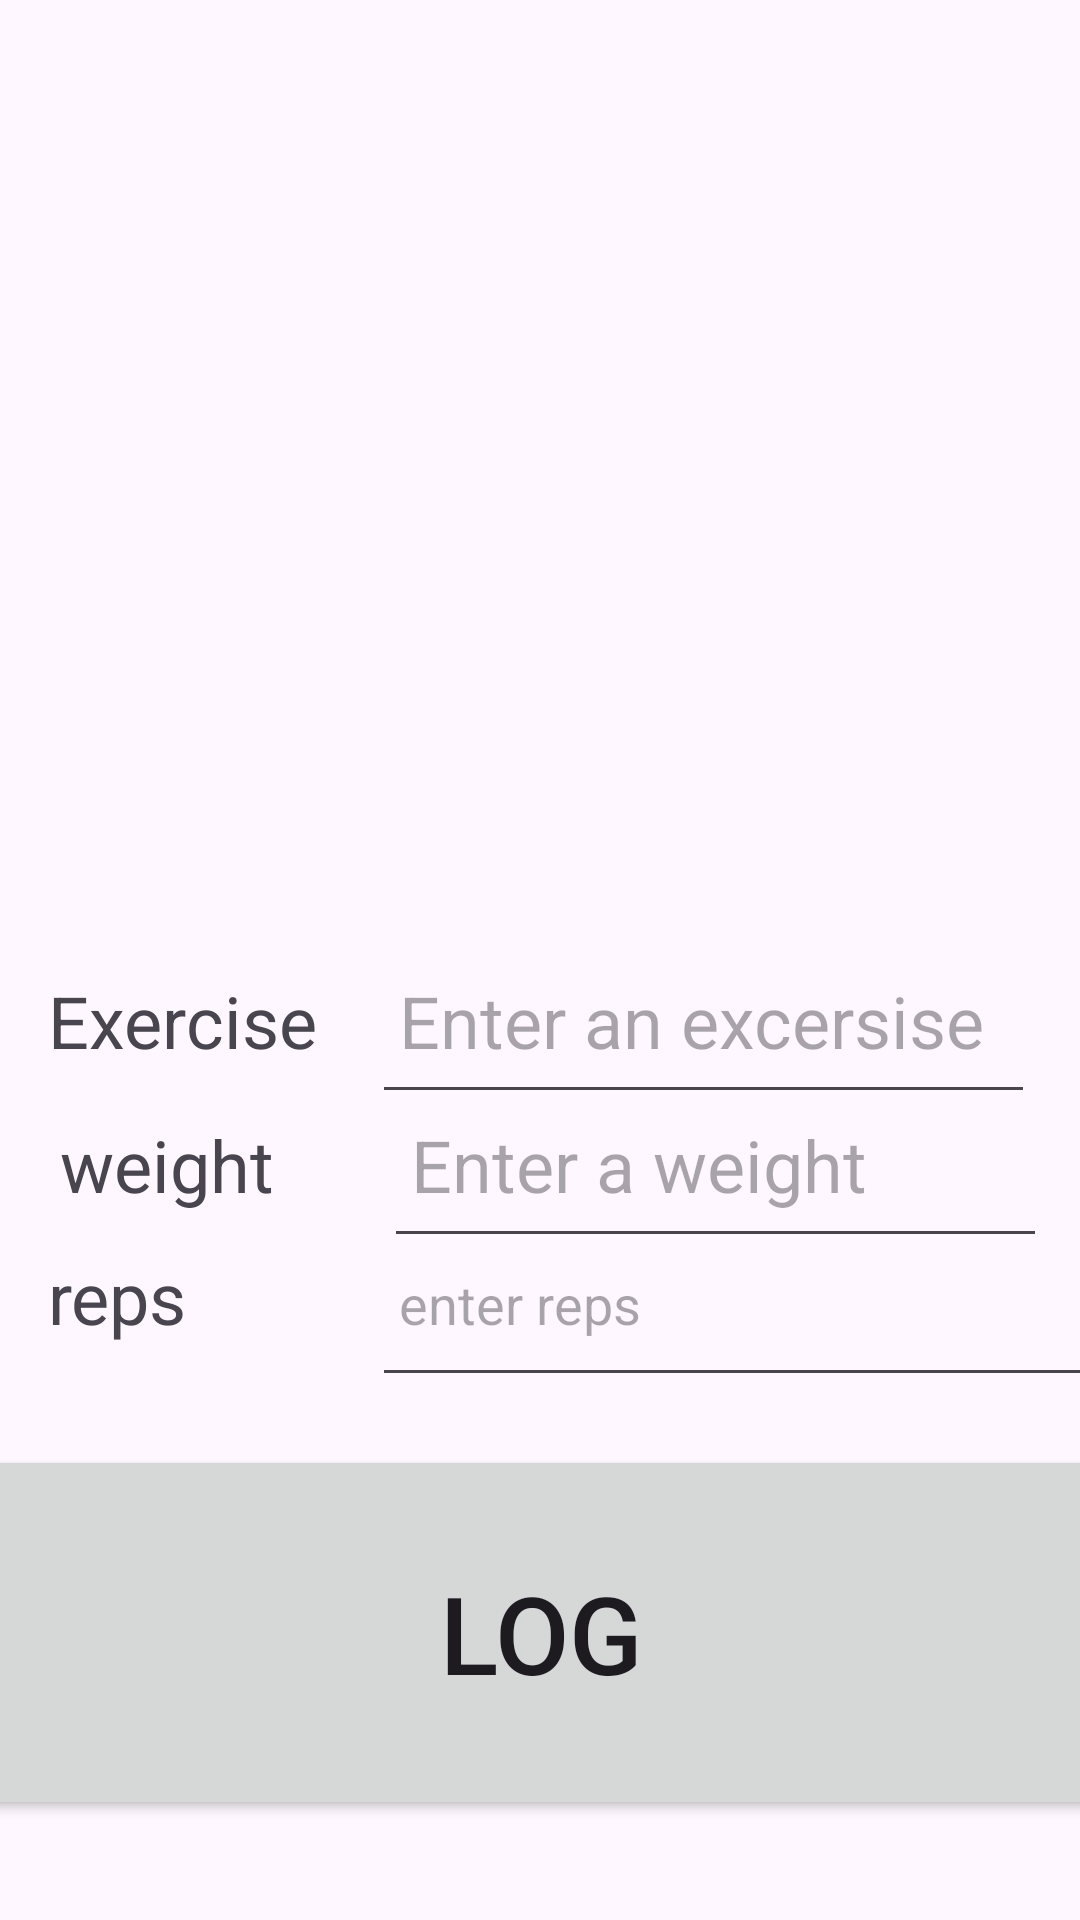

Layout XML and referenced resources for this Android screen:
<!-- AndroidManifest.xml: application theme Theme.Gym3 -->
<!-- res/layout/activity_main.xml -->
<?xml version="1.0" encoding="utf-8"?>
<androidx.constraintlayout.widget.ConstraintLayout xmlns:android="http://schemas.android.com/apk/res/android"
    xmlns:app="http://schemas.android.com/apk/res-auto"
    xmlns:tools="http://schemas.android.com/tools"
    android:id="@+id/main"
    android:layout_width="match_parent"
    android:layout_height="match_parent"
    tools:context=".MainActivity">


    <androidx.recyclerview.widget.RecyclerView
        android:id="@+id/logDisplayRecyclerView"
        android:layout_width="0dp"
        android:layout_height="300dp"
        android:layout_marginTop="16dp"
        android:padding="4dp"
        app:layout_constraintEnd_toEndOf="parent"
        app:layout_constraintStart_toStartOf="parent"
        app:layout_constraintTop_toTopOf="parent"
        tools:listitem="@layout/gymlog_recycler_item"

        />


    <TextView
        android:id="@+id/exerciseLabelTextView"
        android:layout_width="100dp"
        android:layout_height="40dp"
        android:layout_marginStart="16dp"
        android:layout_marginTop="8dp"
        android:textSize="24sp"
        android:text="@string/exercise"
        app:layout_constraintStart_toStartOf="parent"
        app:layout_constraintTop_toBottomOf="@+id/logDisplayRecyclerView" />

    <EditText
        android:id="@+id/exerciseInputEditText"
        android:layout_width="221dp"
        android:layout_height="62dp"
        android:layout_marginStart="8dp"
        android:hint="Enter an excersise"
        android:inputType="textAutoComplete"
        android:padding="9dp"
        android:textSize="24dp"
        app:layout_constraintBaseline_toBaselineOf="@+id/exerciseLabelTextView"
        app:layout_constraintStart_toEndOf="@id/exerciseLabelTextView"

        />


    <TextView
        android:id="@+id/weightLabelTextView"
        android:layout_width="100dp"
        android:layout_height="36dp"
        android:layout_marginStart="20dp"
        android:layout_marginTop="8dp"
        android:text="@string/weight"
        android:textSize="24sp"
        app:layout_constraintStart_toStartOf="parent"
        app:layout_constraintTop_toBottomOf="@+id/exerciseLabelTextView" />


    <EditText
        android:id="@+id/weightInputEditText"
        android:layout_width="221dp"
        android:layout_height="62dp"
        android:layout_marginStart="8dp"
        android:hint="@string/enter_a_weight"
        android:inputType="number|numberDecimal"
        android:padding="9dp"
        android:textSize="24dp"
        app:layout_constraintBaseline_toBaselineOf="@+id/weightLabelTextView"
        app:layout_constraintStart_toEndOf="@id/weightLabelTextView" />


    <TextView
        android:id="@+id/repLabelTextView"
        android:layout_width="100dp"
        android:layout_height="36dp"
        android:layout_marginStart="16dp"
        android:layout_marginTop="8dp"
        android:text="@string/reps"
        android:textSize="24sp"
        app:layout_constraintStart_toStartOf="parent"
        app:layout_constraintTop_toBottomOf="@+id/weightLabelTextView" />


    <EditText
        android:id="@+id/repInputEditText"
        android:layout_width="273dp"
        android:layout_height="62dp"
        android:layout_marginStart="8dp"
        android:hint="@string/enter_reps"
        android:inputType="number"
        android:padding="9dp"
        app:layout_constraintBaseline_toBaselineOf="@+id/repLabelTextView"
        app:layout_constraintStart_toEndOf="@id/repLabelTextView" />

    <Button
        android:id="@+id/logButton"
        android:layout_width="390dp"
        android:layout_height="125dp"
        android:layout_marginTop="16dp"
        android:text="@string/log"
        android:textSize="36dp"
        app:layout_constraintEnd_toEndOf="parent"
        app:layout_constraintStart_toStartOf="parent"

        app:layout_constraintTop_toBottomOf="@+id/repInputEditText"

        />


</androidx.constraintlayout.widget.ConstraintLayout>
<!-- res/layout/gymlog_recycler_item.xml (included above) -->
<?xml version="1.0" encoding="utf-8"?>
<LinearLayout xmlns:android="http://schemas.android.com/apk/res/android"
    android:layout_width="match_parent"
    android:layout_height="match_parent"
    android:orientation="vertical">


    <TextView

        android:id="@+id/recyclerItemTextView"
        android:layout_width="match_parent"
        android:layout_height="match_parent"
        android:layout_margin="8dp"
        android:padding="2dp"
        android:text="HI"
        android:textSize="18sp"

        />

</LinearLayout>
<!-- resources referenced by this layout -->
<resources>
  <string name="enter_a_weight">Enter a weight</string>
  <string name="enter_reps">enter reps</string>
  <string name="exercise">Exercise</string>
  <string name="log">log</string>
  <string name="reps">reps</string>
  <string name="weight">weight</string>
  <style name="Theme.Gym3" parent="Base.Theme.Gym3" />
  <style name="Base.Theme.Gym3" parent="Theme.Material3.DayNight.NoActionBar">
          
          
      </style>
</resources>
